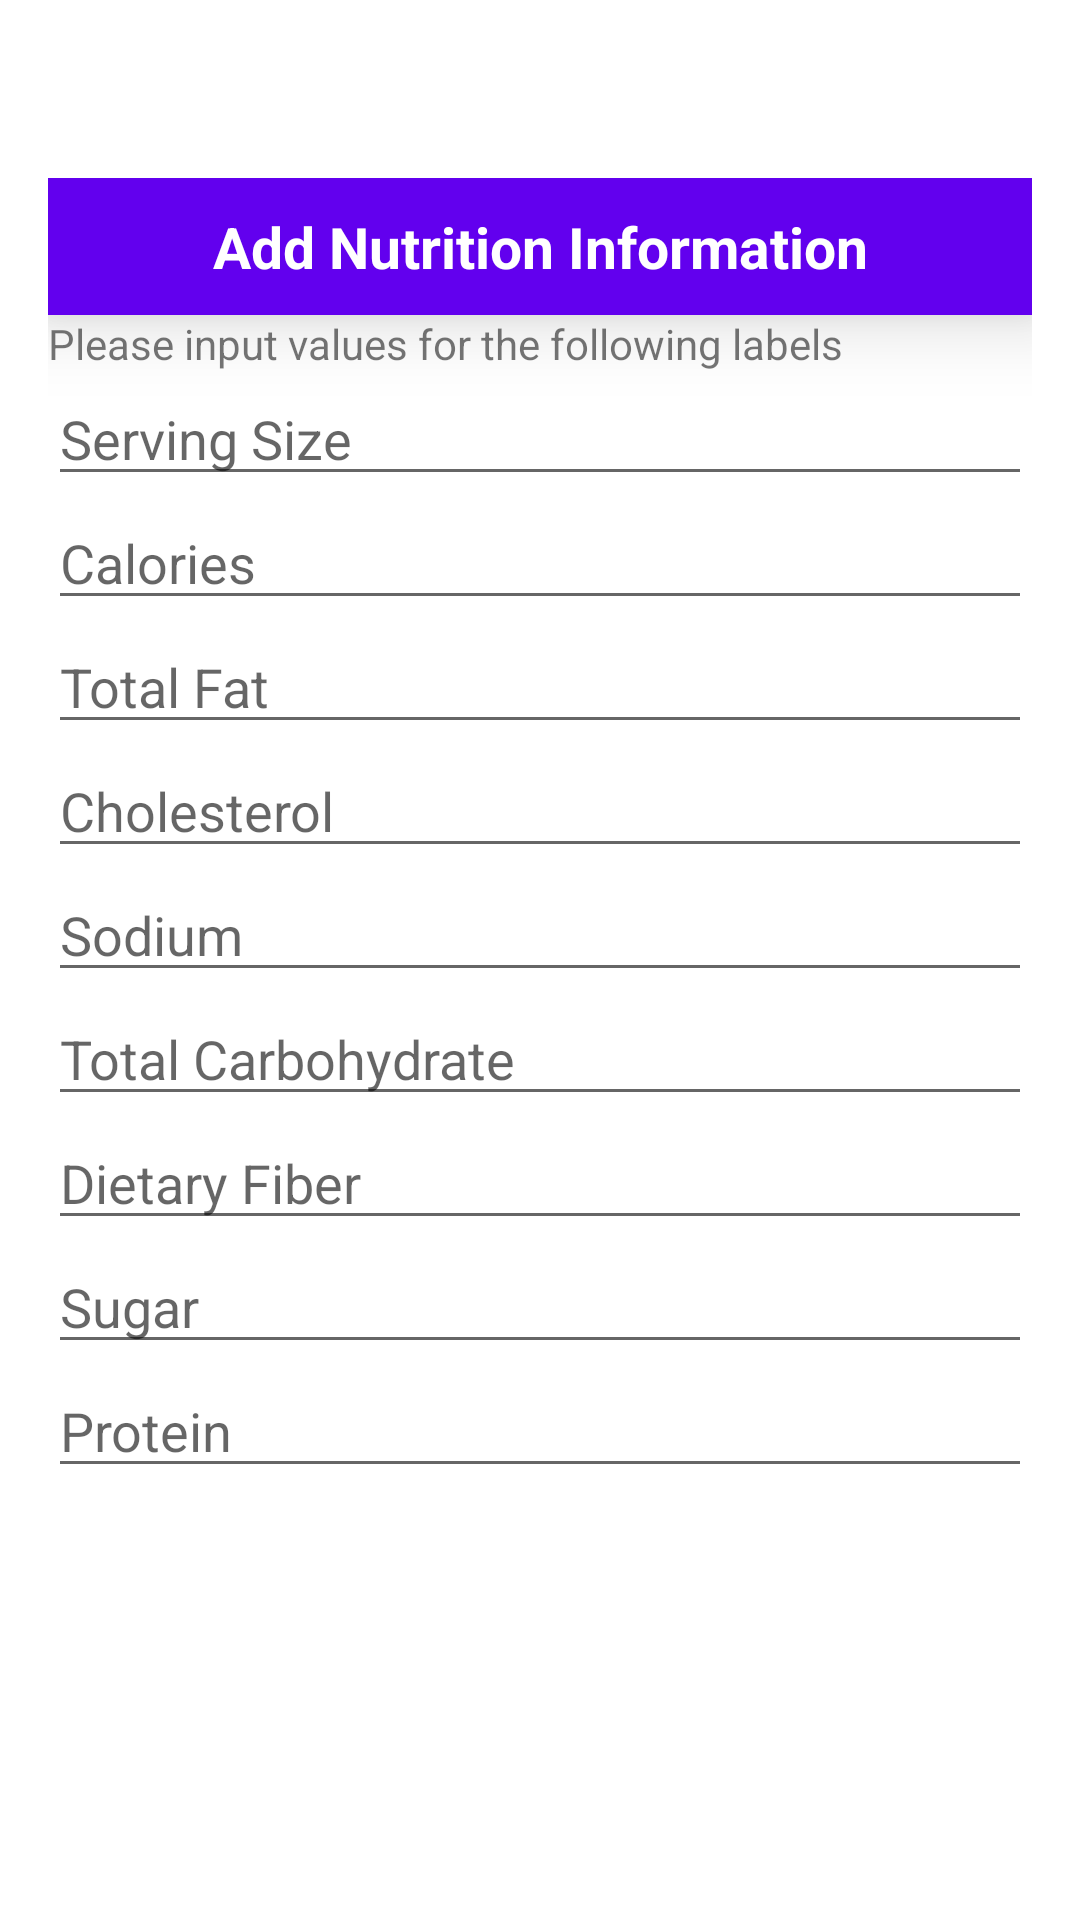

Reconstruct the res/layout file that produces this screen, plus the resources it refers to.
<!-- AndroidManifest.xml: application theme Theme.SeeFood -->
<!-- res/layout/add_detailview.xml -->
<?xml version="1.0" encoding="utf-8"?>
<LinearLayout
    xmlns:android="http://schemas.android.com/apk/res/android"
    android:layout_width="match_parent"
    android:layout_height="match_parent"
    android:orientation="vertical"
    android:gravity="center"
    >


    <LinearLayout
        android:layout_width="match_parent"
        android:layout_height="521dp"
        android:layout_margin="16dp"
        android:orientation="vertical">

        <TextView
            android:layout_width="match_parent"
            android:layout_height="wrap_content"
            android:layout_gravity="center"
            android:background="@color/purple_500"
            android:elevation="15dp"
            android:gravity="center"
            android:padding="10dp"
            android:text="Add Nutrition Information"
            android:textColor="@color/white"
            android:textSize="19sp"
            android:textStyle="bold" />

        <TextView
            android:id="@+id/textView2"
            android:layout_width="match_parent"
            android:layout_height="wrap_content"
            android:text="Please input values for the following labels" />

        <EditText
            android:id="@+id/add_ServingSize"
            android:layout_width="match_parent"
            android:layout_height="wrap_content"
            android:ems="10"
            android:hint="Serving Size"
            android:inputType="textPersonName" />

        <EditText
            android:id="@+id/add_calories"
            android:layout_width="match_parent"
            android:layout_height="wrap_content"
            android:ems="10"
            android:hint="Calories"
            android:inputType="textPersonName" />

        <EditText
            android:id="@+id/add_totFat"
            android:layout_width="match_parent"
            android:layout_height="wrap_content"
            android:ems="10"
            android:hint="Total Fat"
            android:inputType="textPersonName" />

        <EditText
            android:id="@+id/add_cholesterol"
            android:layout_width="match_parent"
            android:layout_height="wrap_content"
            android:ems="10"
            android:hint="Cholesterol"
            android:inputType="textPersonName" />

        <EditText
            android:id="@+id/add_sodium"
            android:layout_width="match_parent"
            android:layout_height="wrap_content"
            android:ems="10"
            android:hint="Sodium"
            android:inputType="textPersonName" />

        <EditText
            android:id="@+id/add_carbs"
            android:layout_width="match_parent"
            android:layout_height="wrap_content"
            android:ems="10"
            android:hint="Total Carbohydrate"
            android:inputType="textPersonName" />

        <EditText
            android:id="@+id/add_dFiber"
            android:layout_width="match_parent"
            android:layout_height="wrap_content"
            android:ems="10"
            android:hint="Dietary Fiber"
            android:inputType="textPersonName" />

        <EditText
            android:id="@+id/add_sugar"
            android:layout_width="match_parent"
            android:layout_height="wrap_content"
            android:ems="10"
            android:hint="Sugar"
            android:inputType="textPersonName" />

        <EditText
            android:id="@+id/add_protein"
            android:layout_width="match_parent"
            android:layout_height="wrap_content"
            android:ems="10"
            android:hint="Protein"
            android:inputType="textPersonName" />

    </LinearLayout>

</LinearLayout>
<!-- resources referenced by this layout -->
<resources>
  <color name="purple_500">#FF6200EE</color>
  <color name="white">#FFFFFFFF</color>
  <style name="Theme.SeeFood" parent="Theme.MaterialComponents.DayNight.DarkActionBar">
          
          <item name="colorPrimary">@color/purple_500</item>
          <item name="colorPrimaryVariant">@color/purple_700</item>
          <item name="colorOnPrimary">@color/white</item>
          
          <item name="colorSecondary">@color/teal_200</item>
          <item name="colorSecondaryVariant">@color/teal_700</item>
          <item name="colorOnSecondary">@color/black</item>
          
          <item name="android:statusBarColor" tools:targetApi="l">?attr/colorPrimaryVariant</item>
          
      </style>
  <color name="purple_700">#FF3700B3</color>
  <color name="teal_200">#FF03DAC5</color>
  <color name="teal_700">#FF018786</color>
  <color name="black">#FF000000</color>
</resources>
